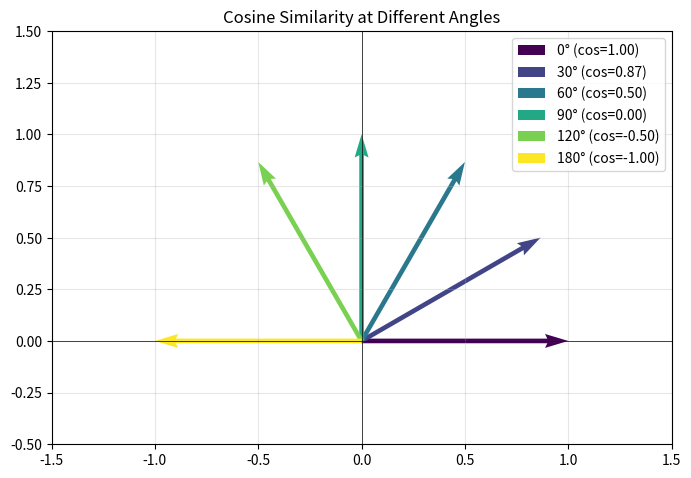

The script that saved this image:
import numpy as np
import matplotlib.pyplot as plt

# Two vectors
v = np.array([3, 4])
w = np.array([4, 3])

# Dot product
dot_product = np.dot(v, w)
print(f"v = {v}, w = {w}")
print(f"v · w = {dot_product}")
print(f"Manual: 3*4 + 4*3 = {3*4 + 4*3}")

# Norm (magnitude)
norm_v = np.linalg.norm(v)
norm_w = np.linalg.norm(w)

print(f"\n||v|| = {norm_v:.4f}")
print(f"||w|| = {norm_w:.4f}")
print(f"Manual ||v||: sqrt(3² + 4²) = {np.sqrt(3**2 + 4**2)}")

# Cosine similarity
cos_sim = dot_product / (norm_v * norm_w)
angle_rad = np.arccos(cos_sim)
angle_deg = np.degrees(angle_rad)

print(f"\nCosine similarity: {cos_sim:.4f}")
print(f"Angle between vectors: {angle_deg:.2f}°")

# Special cases
identical = np.array([1, 0])
orthogonal = np.array([0, 1])
opposite = np.array([-1, 0])

print("\nSpecial angle cases:")
for name, u in [("identical", identical), ("orthogonal", orthogonal), ("opposite", opposite)]:
    dot = np.dot(identical, u)
    cos = dot / (np.linalg.norm(identical) * np.linalg.norm(u))
    print(f"  [1,0] · {u}: dot={dot}, cos={cos:.2f}")

# Visualize angles
fig, ax = plt.subplots(figsize=(8, 8))

origin = np.array([0, 0])
reference = np.array([1, 0])

angles = [0, 30, 60, 90, 120, 180]
colors = plt.cm.viridis(np.linspace(0, 1, len(angles)))

for ang, color in zip(angles, colors):
    rad = np.radians(ang)
    vec = np.array([np.cos(rad), np.sin(rad)])
    ax.quiver(*origin, *vec, angles='xy', scale_units='xy', scale=1, color=color, 
              label=f'{ang}° (cos={np.cos(rad):.2f})')

ax.set_xlim(-1.5, 1.5)
ax.set_ylim(-0.5, 1.5)
ax.set_aspect('equal')
ax.grid(True, alpha=0.3)
ax.axhline(0, color='black', linewidth=0.5)
ax.axvline(0, color='black', linewidth=0.5)
ax.legend(loc='upper right')
ax.set_title('Cosine Similarity at Different Angles')
plt.show()

# Document similarity example
# Word counts: ["machine", "learning", "data", "science"]
doc1 = np.array([3, 5, 2, 1])  # ML-focused
doc2 = np.array([4, 4, 3, 2])  # Similar topic
doc3 = np.array([0, 0, 8, 1])  # Data-focused, less ML

def cosine_similarity(a, b):
    return np.dot(a, b) / (np.linalg.norm(a) * np.linalg.norm(b))

print("\nDocument similarity (word count vectors):")
print(f"  doc1 vs doc2: {cosine_similarity(doc1, doc2):.4f}")
print(f"  doc1 vs doc3: {cosine_similarity(doc1, doc3):.4f}")
print(f"  doc2 vs doc3: {cosine_similarity(doc2, doc3):.4f}")

# L1 vs L2 norms
x = np.array([3, 4])
l1_norm = np.linalg.norm(x, ord=1)  # |3| + |4| = 7
l2_norm = np.linalg.norm(x, ord=2)  # sqrt(9 + 16) = 5
linf_norm = np.linalg.norm(x, ord=np.inf)  # max(|3|, |4|) = 4

print(f"\nDifferent norms for x = {x}:")
print(f"  L1 (Manhattan): {l1_norm}")
print(f"  L2 (Euclidean): {l2_norm}")
print(f"  L∞ (Max):       {linf_norm}")

# Optional: Projection of v onto w
# proj = (np.dot(v, w) / np.dot(w, w)) * w
# print(f"Projection of v onto w: {proj}")
